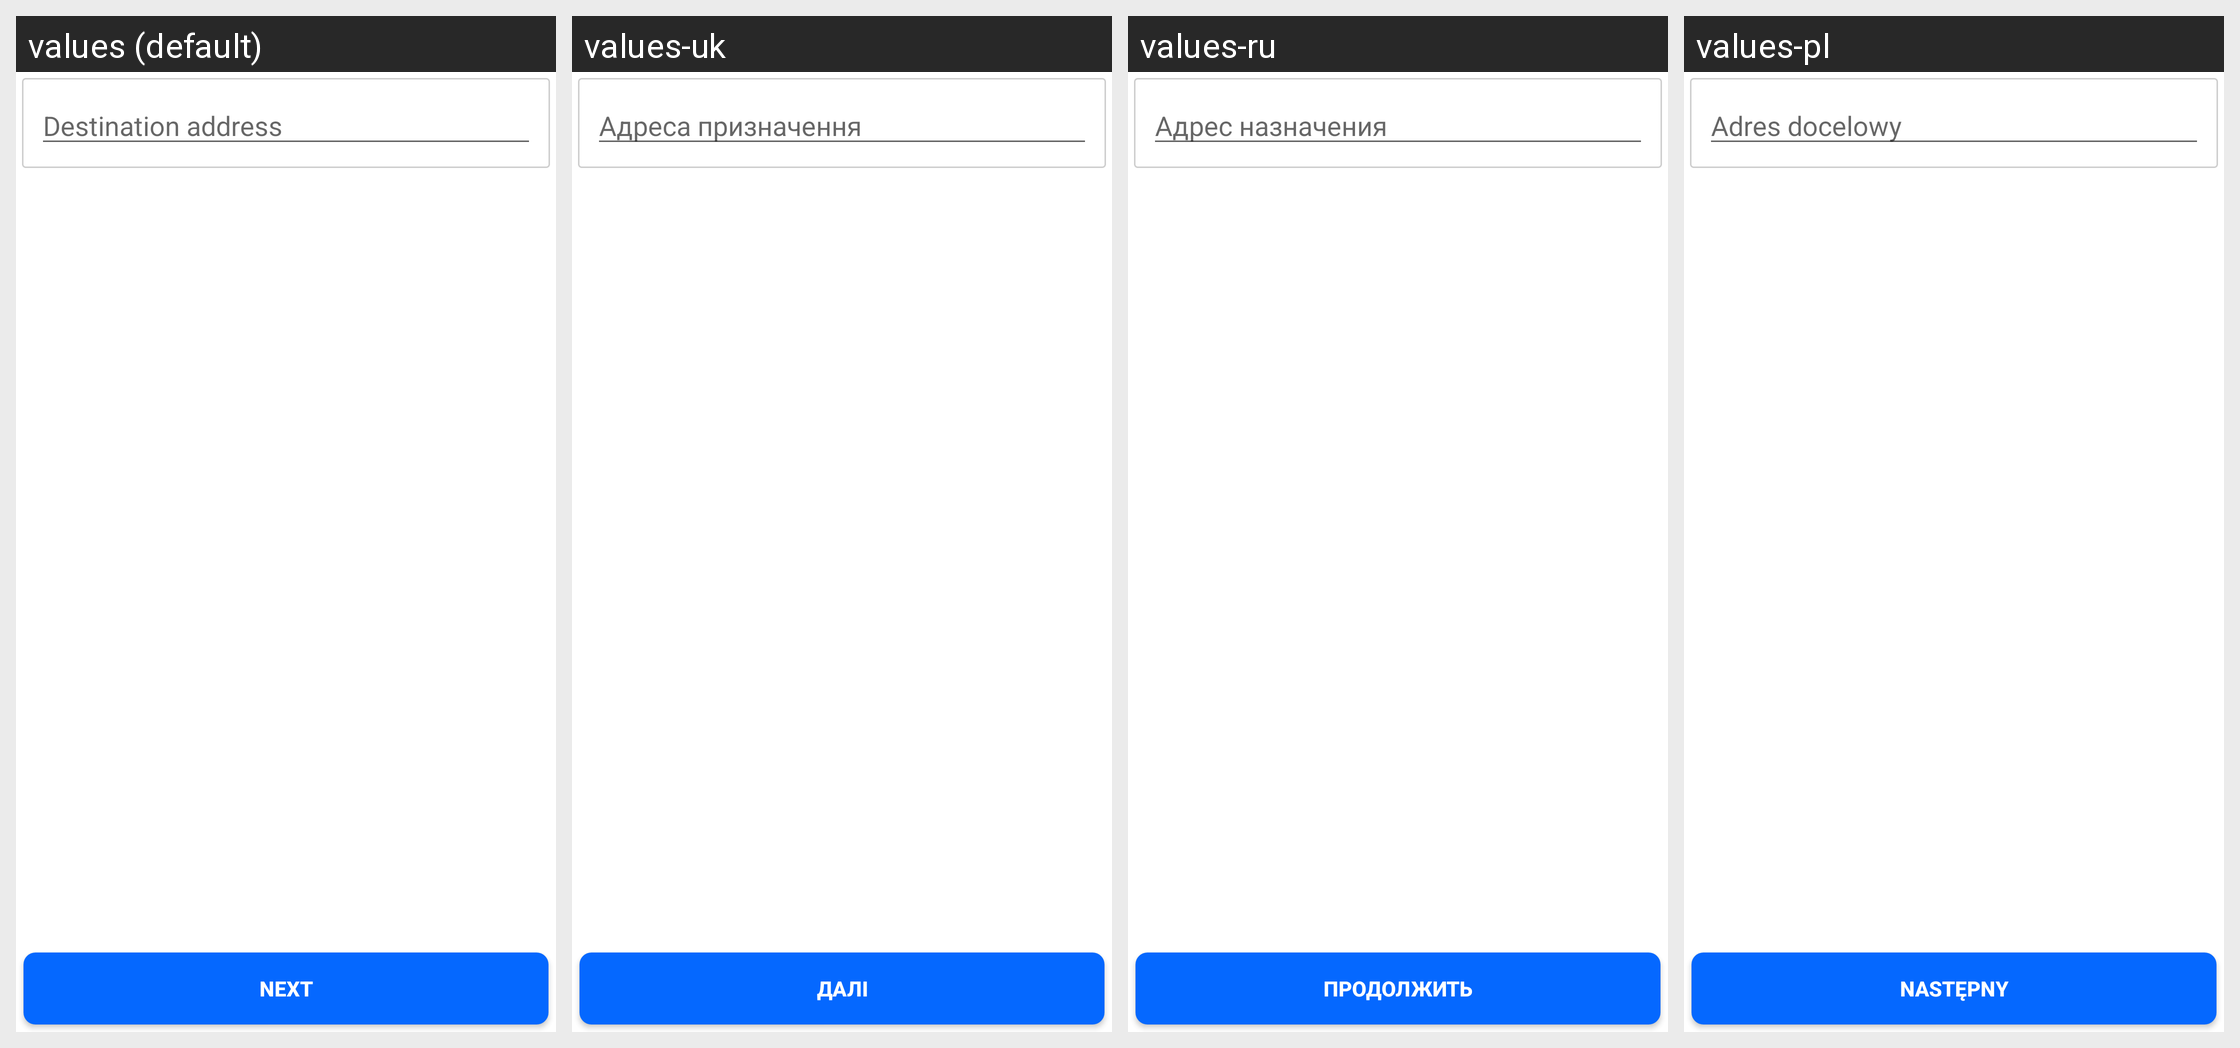

The same Android screen rendered under several of its app's locales, left to right. List the strings drawn on it with the default value and each locale's translation.
Android screen res/layout/wizard_step_two.xml rendered under 4 locales, left to right: values (default), values-uk, values-ru, values-pl. Device: Nexus 5 (rendered at 1080×1920; each locale shown at half size, 540×960, under a caption strip naming it); theme CustomActionBarTheme.
Strings drawn on this screen, with the default value and each locale's value (text and hints the layout hard-codes, and strings that could not be matched under every locale, appear in the picture but are not listed):

next
  values: Next
  values-uk: далі
  values-ru: продолжить
  values-pl: następny

destination_address
  values: Destination address
  values-uk: Адреса призначення
  values-ru: Aдрес назначения
  values-pl: Adres docelowy
